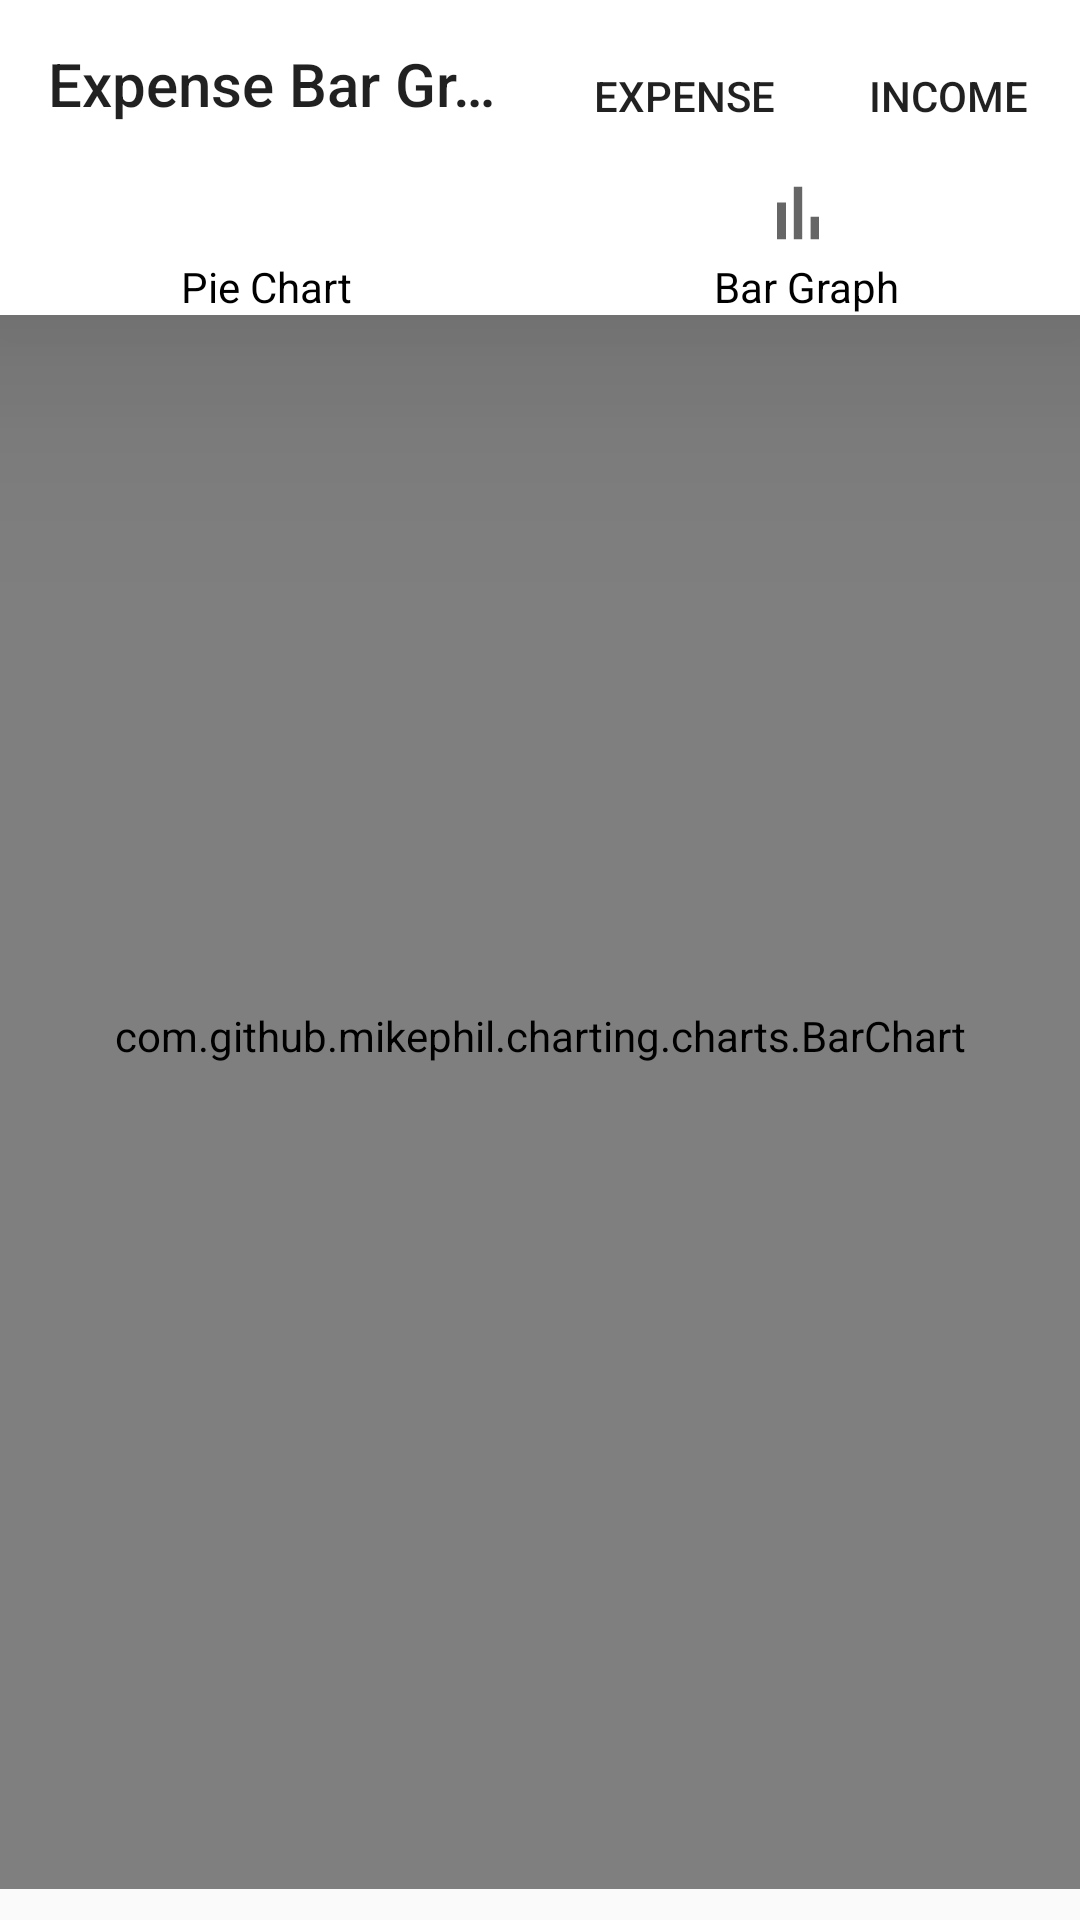

Reconstruct the res/layout file that produces this screen, plus the resources it refers to.
<!-- AndroidManifest.xml: application theme Theme.AppCompat.DayNight.NoActionBar -->
<!-- res/layout/activity_bar_graph.xml -->
<?xml version="1.0" encoding="utf-8"?>
<androidx.constraintlayout.widget.ConstraintLayout xmlns:android="http://schemas.android.com/apk/res/android"
    xmlns:app="http://schemas.android.com/apk/res-auto"
    xmlns:tools="http://schemas.android.com/tools"
    android:layout_width="match_parent"
    android:layout_height="match_parent"
    tools:context=".BarGraphActivity">

         <Toolbar
            android:id="@+id/toolbar"
            android:layout_width="match_parent"
            android:layout_height="wrap_content"
            android:background="@color/white"
             android:elevation="50dp"
             android:title="Expense Bar Graph"
            app:layout_constraintEnd_toEndOf="parent"
            app:layout_constraintHorizontal_bias="0.0"
            app:layout_constraintStart_toStartOf="parent"
            app:layout_constraintTop_toTopOf="parent">

    <Button
        android:id="@+id/expense_pie_chart"
        android:layout_width="wrap_content"
        android:layout_height="wrap_content"
        android:layout_marginStart="24dp"
        android:layout_marginTop="8dp"
        android:elevation="10dp"
        android:background="@android:color/transparent"
        android:text="expense"
        app:layout_constraintEnd_toStartOf="@id/income_pie_chart"
        app:layout_constraintTop_toTopOf="@+id/pieChart" />

    <Button
        android:id="@+id/income_pie_chart"
        android:layout_width="wrap_content"
        android:layout_height="wrap_content"
        android:layout_marginTop="8dp"
        android:background="@android:color/transparent"
        android:text="Income"
        app:layout_constraintEnd_toEndOf="parent"
        app:layout_constraintHorizontal_bias="0.294"
        app:layout_constraintStart_toStartOf="@id/expense_pie_chart"
        app:layout_constraintTop_toTopOf="@+id/pieChart" />

      </Toolbar>

       <TableLayout
            android:id="@+id/tableLayout"
           android:elevation="50dp"
            android:layout_width="match_parent"
            android:layout_height="wrap_content"
            android:background="@color/white"
            app:layout_constraintEnd_toEndOf="parent"
            app:layout_constraintHorizontal_bias="0.0"
            app:layout_constraintStart_toStartOf="parent"
            app:layout_constraintTop_toBottomOf="@+id/toolbar">

            <TableRow
                android:layout_width="match_parent"
                android:layout_height="wrap_content">


                <ImageButton
                    android:id="@+id/pie_chart_btn"
                    android:layout_width="wrap_content"
                    android:layout_height="match_parent"
                    android:layout_weight="1"

                    android:background="@android:color/transparent"
                    android:src="@drawable/ic_baseline_pie_chart_24"
                    android:textColor="@color/black" />

                <ImageButton
                    android:id="@+id/bar_graph_btn"
                    android:layout_width="wrap_content"
                    android:layout_height="match_parent"
                    android:layout_weight="1"
                    android:background="@android:color/transparent"
                    android:src="@drawable/ic_baseline_bar_chart_24"
                    android:textColor="@color/black" />
  </TableRow>

                  <TableRow
                android:id="@+id/textView_row"
                android:layout_width="match_parent"
                android:layout_height="wrap_content">

                <TextView
                    android:id="@+id/pi_chart"
                    android:layout_width="wrap_content"
                    android:layout_height="match_parent"
                    android:layout_weight="1"
                    android:gravity="center"
                    android:text="Pie Chart"
                    android:textAllCaps="false"
                    android:textColor="@color/black" />

                <TextView
                    android:id="@+id/transaction"
                    android:layout_width="wrap_content"
                    android:layout_height="match_parent"
                    android:layout_weight="1"
                    android:gravity="center"
                    android:text="Bar Graph"
                    android:textAllCaps="false"
                    android:textColor="@color/black" />
                  </TableRow>
 </TableLayout>

 <com.github.mikephil.charting.charts.BarChart
        android:id="@+id/idBarChart"
      android:layout_width="0dp"
        android:layout_height="569dp"
     android:layout_marginBottom="55dp"
     app:layout_constraintBottom_toBottomOf="parent"
        app:layout_constraintEnd_toEndOf="parent"
        app:layout_constraintTop_toBottomOf="@+id/tableLayout"
        app:layout_constraintStart_toStartOf="parent"
        tools:layout_editor_absoluteY="104dp"/>

</androidx.constraintlayout.widget.ConstraintLayout>
<!-- resources referenced by this layout -->
<resources>
  <color name="black">#FF000000</color>
  <color name="white">#FFFFFFFF</color>
  <!-- drawable ic_baseline_bar_chart_24 (drawable) -->
  <vector xmlns:android="http://schemas.android.com/apk/res/android"
      android:width="30dp"
      android:height="30dp"
      android:viewportWidth="30"
      android:viewportHeight="24"
      android:tint="?attr/colorControlNormal">
    <path
        android:fillColor="@android:color/black"
        android:pathData="M5,9.2h3L8,19L5,19zM10.6,5h2.8v14h-2.8zM16.2,13L19,13v6h-2.8z"/>
  </vector>
</resources>
